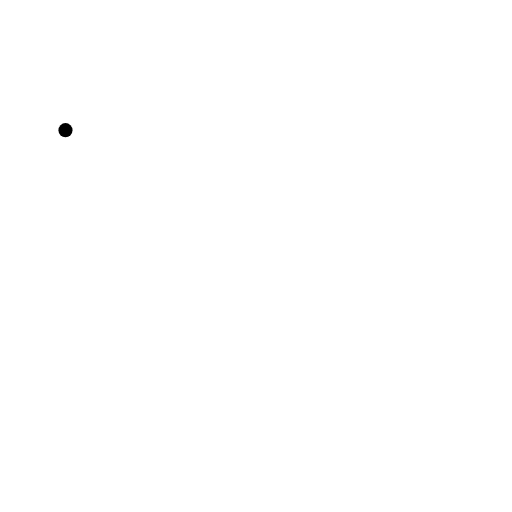
t = 0.00 s
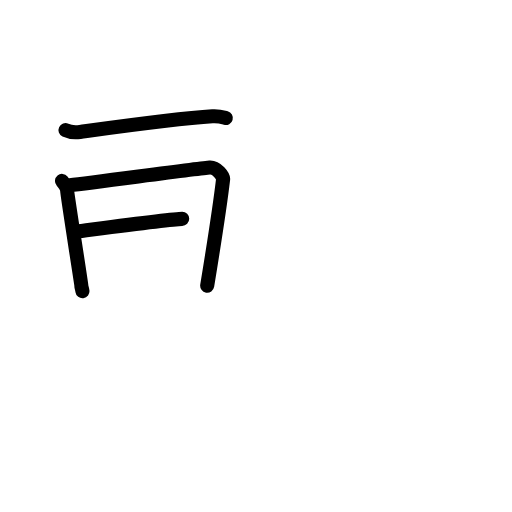
t = 3.75 s
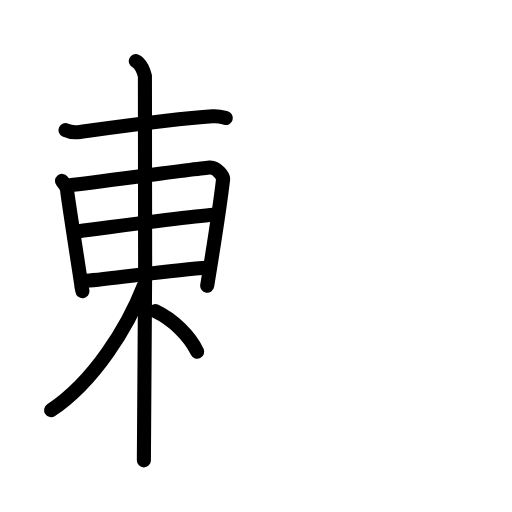
t = 7.75 s
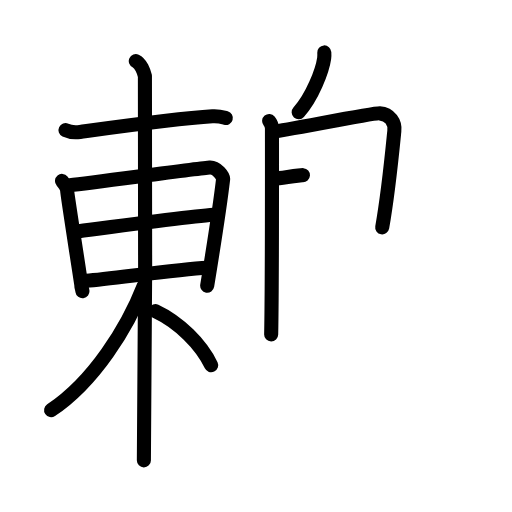
t = 11.25 s
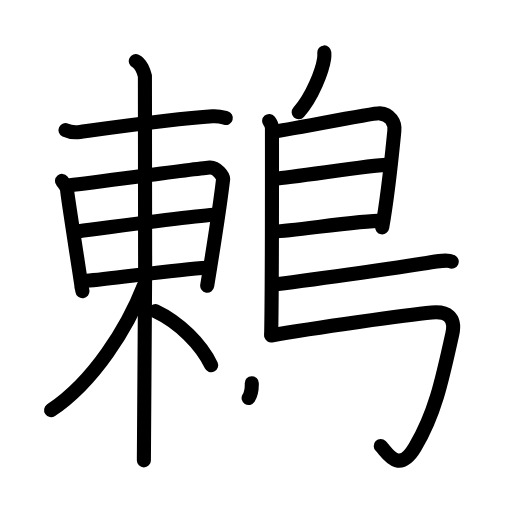
t = 15.25 s
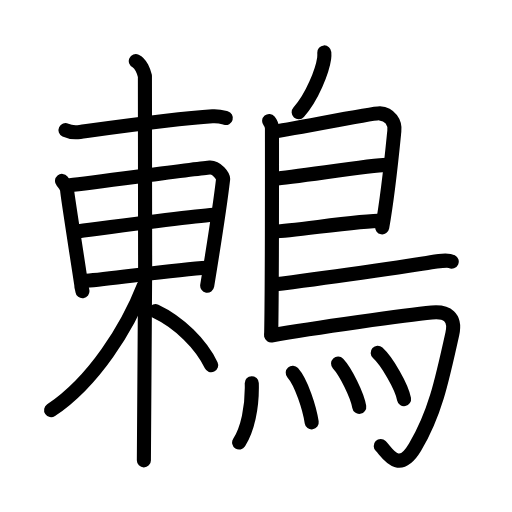
t = 19.00 s

The animated SVG that drew these frames (rendered in a browser with its animation timeline set to each time). Animation: 52 SMIL elements (animate=52); one cycle of 19.00 s.

<?xml version="1.0" encoding="UTF-8"?>
<!--
AniKanjiVG is licensed by CC-BY-SA Paul C. Sommerhoff (https://bitbucket.org/sommerhoff/anikanjivg).
AniKanjiVG uses KanjiVG which is licensed by CC-BY-SA Ulrich Apel (http://kanjivg.tagaini.net).
See also http://creativecommons.org/licenses/by-sa/3.0/
-->
<svg xmlns:kvg='http://kanjivg.tagaini.net' xmlns='http://www.w3.org/2000/svg' width='109' height='109' viewBox='0 0 109 109' style='fill:none;stroke:#000000;stroke-width:3;stroke-linecap:round;stroke-linejoin:round;' id="kvg:kanji_09d87"><g id="kvg:09d87" kvg:element="鶇"><g id="kvg:09d87-g1" kvg:element="東" kvg:variant="true" kvg:position="left"><g id="kvg:09d87-g2" kvg:element="木" kvg:part="1"><path id="kvg:09d87-s1" kvg:type="㇐" d="M13.94,27.71c0.81,0.38,2.3,0.49,3.1,0.38C25,27,37.5,25.25,45.23,24.76c1.35-0.09,2.16,0.18,2.84,0.37"><animate attributeName="d" begin="0.0s" dur="0.3333333333333333s" from="M13.94,27.71C13.94,27.71,13.94,27.71,13.94,27.71" to="M13.94,27.71c0.81,0.38,2.3,0.49,3.1,0.38" />
<animate attributeName="d" begin="0.3333333333333333s" dur="0.3333333333333333s" from="M13.94,27.71c0.81,0.38,2.3,0.49,3.1,0.38c0,0,0,0,0,0,0" to="M13.94,27.71c0.81,0.38,2.3,0.49,3.1,0.38C25,27,37.5,25.25,45.23,24.76" />
<animate attributeName="d" begin="0.6666666666666666s" dur="0.3333333333333333s" from="M13.94,27.71c0.81,0.38,2.3,0.49,3.1,0.38C25,27,37.5,25.25,45.23,24.76c0,0,0,0,0,0,0" to="M13.94,27.71c0.81,0.38,2.3,0.49,3.1,0.38C25,27,37.5,25.25,45.23,24.76c1.35-0.09,2.16,0.18,2.84,0.37" />
</path>
</g>
<g id="kvg:09d87-g3" kvg:element="日"><path id="kvg:09d87-s2" kvg:type="㇑" d="M13.2,38.51c0.27,0.33,1.1,1.34,1.1,2.12c0,0.79,3.02,19.79,3.02,20.18c0,0.39,0.12,0.39,0.23,1.18"><animate attributeName="d" begin="1.0s" dur="0.3333333333333333s" from="M13.2,38.51C13.2,38.51,13.2,38.51,13.2,38.51" to="M13.2,38.51c0.27,0.33,1.1,1.34,1.1,2.12" />
<animate attributeName="d" begin="1.3333333333333333s" dur="0.3333333333333333s" from="M13.2,38.51c0.27,0.33,1.1,1.34,1.1,2.12c0,0,0,0,0,0,0" to="M13.2,38.51c0.27,0.33,1.1,1.34,1.1,2.12c0,0.79,3.02,19.79,3.02,20.18" />
<animate attributeName="d" begin="1.6666666666666665s" dur="0.3333333333333333s" from="M13.2,38.51c0.27,0.33,1.1,1.34,1.1,2.12c0,0.79,3.02,19.79,3.02,20.18c0,0,0,0,0,0,0" to="M13.2,38.51c0.27,0.33,1.1,1.34,1.1,2.12c0,0.79,3.02,19.79,3.02,20.18c0,0.39,0.12,0.39,0.23,1.18" />
<animate attributeName="d" begin="0s" dur="1.0s" from="M-100,-100" to="M-100,-100" />
</path>
<path id="kvg:09d87-s3" kvg:type="㇕a" d="M14.89,39.42c5.16-0.58,27.94-3.65,29.75-3.76c1.51-0.1,2.93,1.89,2.86,2.48c-0.74,6.33-1.83,13.15-3.39,22.69"><animate attributeName="d" begin="2.0s" dur="0.3333333333333333s" from="M14.89,39.42C14.89,39.42,14.89,39.42,14.89,39.42" to="M14.89,39.42c5.16-0.58,27.94-3.65,29.75-3.76" />
<animate attributeName="d" begin="2.3333333333333335s" dur="0.3333333333333333s" from="M14.89,39.42c5.16-0.58,27.94-3.65,29.75-3.76c0,0,0,0,0,0,0" to="M14.89,39.42c5.16-0.58,27.94-3.65,29.75-3.76c1.51-0.1,2.93,1.89,2.86,2.48" />
<animate attributeName="d" begin="2.6666666666666665s" dur="0.3333333333333333s" from="M14.89,39.42c5.16-0.58,27.94-3.65,29.75-3.76c1.51-0.1,2.93,1.89,2.86,2.48c0,0,0,0,0,0,0" to="M14.89,39.42c5.16-0.58,27.94-3.65,29.75-3.76c1.51-0.1,2.93,1.89,2.86,2.48c-0.74,6.33-1.83,13.15-3.39,22.69" />
<animate attributeName="d" begin="0s" dur="2.0s" from="M-100,-100" to="M-100,-100" />
</path>
<path id="kvg:09d87-s4" kvg:type="㇐a" d="M16.13,49.31c5.07-0.64,27.18-3.63,30.21-3.63"><animate attributeName="d" begin="3.0s" dur="1.0s" from="M16.13,49.31C16.13,49.31,16.13,49.31,16.13,49.31" to="M16.13,49.31c5.07-0.64,27.18-3.63,30.21-3.63" />
<animate attributeName="d" begin="0s" dur="3.0s" from="M-100,-100" to="M-100,-100" />
</path>
<path id="kvg:09d87-s5" kvg:type="㇐a" d="M18.38,59.78c5.47-0.42,18.96-2.41,25.77-2.77"><animate attributeName="d" begin="4.0s" dur="1.0s" from="M18.38,59.78C18.38,59.78,18.38,59.78,18.38,59.78" to="M18.38,59.78c5.47-0.42,18.96-2.41,25.77-2.77" />
<animate attributeName="d" begin="0s" dur="4.0s" from="M-100,-100" to="M-100,-100" />
</path>
</g>
<g id="kvg:09d87-g4" kvg:element="木" kvg:part="2"><path id="kvg:09d87-s6" kvg:type="㇑" d="M28.91,13c1.08,0.49,1.73,2.22,1.94,3.2c0.22,0.99,0,75.64-0.22,81.8"><animate attributeName="d" begin="5.0s" dur="0.5s" from="M28.91,13C28.91,13,28.91,13,28.91,13" to="M28.91,13c1.08,0.49,1.73,2.22,1.94,3.2" />
<animate attributeName="d" begin="5.5s" dur="0.5s" from="M28.91,13c1.08,0.49,1.73,2.22,1.94,3.2c0,0,0,0,0,0,0" to="M28.91,13c1.08,0.49,1.73,2.22,1.94,3.2c0.22,0.99,0,75.64-0.22,81.8" />
<animate attributeName="d" begin="0s" dur="5.0s" from="M-100,-100" to="M-100,-100" />
</path>
<path id="kvg:09d87-s7" kvg:type="㇒" d="M30.63,60.8C27.16,69.7,20,81.25,10.88,87.33"><animate attributeName="d" begin="6.0s" dur="1.0s" from="M30.63,60.8C30.63,60.8,30.63,60.8,30.63,60.8" to="M30.63,60.8C27.16,69.7,20,81.25,10.88,87.33" />
<animate attributeName="d" begin="0s" dur="6.0s" from="M-100,-100" to="M-100,-100" />
</path>
<path id="kvg:09d87-s8" kvg:type="㇔" d="M33.08,66.24c5.04,2.37,9.71,7,11.88,11.52"><animate attributeName="d" begin="7.0s" dur="1.0s" from="M33.08,66.24C33.08,66.24,33.08,66.24,33.08,66.24" to="M33.08,66.24c5.04,2.37,9.71,7,11.88,11.52" />
<animate attributeName="d" begin="0s" dur="7.0s" from="M-100,-100" to="M-100,-100" />
</path>
</g>
</g>
<g id="kvg:09d87-g5" kvg:element="鳥" kvg:position="right" kvg:radical="general"><path id="kvg:09d87-s9" kvg:type="㇒" d="M69.04,11.16c0.02,0.31,0.03,0.81-0.03,1.26c-0.37,2.61-2.51,8.22-5.43,11.47"><animate attributeName="d" begin="8.0s" dur="0.5s" from="M69.04,11.16C69.04,11.16,69.04,11.16,69.04,11.16" to="M69.04,11.16c0.02,0.31,0.03,0.81-0.03,1.26" />
<animate attributeName="d" begin="8.5s" dur="0.5s" from="M69.04,11.16c0.02,0.31,0.03,0.81-0.03,1.26c0,0,0,0,0,0,0" to="M69.04,11.16c0.02,0.31,0.03,0.81-0.03,1.26c-0.37,2.61-2.51,8.22-5.43,11.47" />
<animate attributeName="d" begin="0s" dur="8.0s" from="M-100,-100" to="M-100,-100" />
</path>
<path id="kvg:09d87-s10" kvg:type="㇑" d="M57.3,25.75c0.33,0.4,0.6,0.95,0.6,1.61c0,6.75,0.04,33.21-0.17,43.83"><animate attributeName="d" begin="9.0s" dur="0.5s" from="M57.3,25.75C57.3,25.75,57.3,25.75,57.3,25.75" to="M57.3,25.75c0.33,0.4,0.6,0.95,0.6,1.61" />
<animate attributeName="d" begin="9.5s" dur="0.5s" from="M57.3,25.75c0.33,0.4,0.6,0.95,0.6,1.61c0,0,0,0,0,0,0" to="M57.3,25.75c0.33,0.4,0.6,0.95,0.6,1.61c0,6.75,0.04,33.21-0.17,43.83" />
<animate attributeName="d" begin="0s" dur="9.0s" from="M-100,-100" to="M-100,-100" />
</path>
<path id="kvg:09d87-s11" kvg:type="㇕a" d="M58.31,27.99c1.55,0,21-3.96,22.51-3.86c2.24,0.15,3.33,2.01,3.13,3.75c-0.12,1.07-1.14,12.32-2.58,20.52"><animate attributeName="d" begin="10.0s" dur="0.3333333333333333s" from="M58.31,27.99C58.31,27.99,58.31,27.99,58.31,27.99" to="M58.31,27.99c1.55,0,21-3.96,22.51-3.86" />
<animate attributeName="d" begin="10.333333333333334s" dur="0.3333333333333333s" from="M58.31,27.99c1.55,0,21-3.96,22.51-3.86c0,0,0,0,0,0,0" to="M58.31,27.99c1.55,0,21-3.96,22.51-3.86c2.24,0.15,3.33,2.01,3.13,3.75" />
<animate attributeName="d" begin="10.666666666666666s" dur="0.3333333333333333s" from="M58.31,27.99c1.55,0,21-3.96,22.51-3.86c2.24,0.15,3.33,2.01,3.13,3.75c0,0,0,0,0,0,0" to="M58.31,27.99c1.55,0,21-3.96,22.51-3.86c2.24,0.15,3.33,2.01,3.13,3.75c-0.12,1.07-1.14,12.32-2.58,20.52" />
<animate attributeName="d" begin="0s" dur="10.0s" from="M-100,-100" to="M-100,-100" />
</path>
<path id="kvg:09d87-s12" kvg:type="㇐a" d="M58.56,38.02c3.94-0.27,21.6-3.06,23.75-2.92"><animate attributeName="d" begin="11.0s" dur="1.0s" from="M58.56,38.02C58.56,38.02,58.56,38.02,58.56,38.02" to="M58.56,38.02c3.94-0.27,21.6-3.06,23.75-2.92" />
<animate attributeName="d" begin="0s" dur="11.0s" from="M-100,-100" to="M-100,-100" />
</path>
<path id="kvg:09d87-s13" kvg:type="㇐a" d="M58.47,49.29c3.88-0.13,18.05-2.32,22.88-2.33"><animate attributeName="d" begin="12.0s" dur="1.0s" from="M58.47,49.29C58.47,49.29,58.47,49.29,58.47,49.29" to="M58.47,49.29c3.88-0.13,18.05-2.32,22.88-2.33" />
<animate attributeName="d" begin="0s" dur="12.0s" from="M-100,-100" to="M-100,-100" />
</path>
<path id="kvg:09d87-s14" kvg:type="㇐b" d="M58.19,60.58c9.22-1.18,29.6-4,33.56-4.74c1.38-0.26,3.72-0.49,4.42-0.15"><animate attributeName="d" begin="13.0s" dur="0.5s" from="M58.19,60.58C58.19,60.58,58.19,60.58,58.19,60.58" to="M58.19,60.58c9.22-1.18,29.6-4,33.56-4.74" />
<animate attributeName="d" begin="13.5s" dur="0.5s" from="M58.19,60.58c9.22-1.18,29.6-4,33.56-4.74c0,0,0,0,0,0,0" to="M58.19,60.58c9.22-1.18,29.6-4,33.56-4.74c1.38-0.26,3.72-0.49,4.42-0.15" />
<animate attributeName="d" begin="0s" dur="13.0s" from="M-100,-100" to="M-100,-100" />
</path>
<path id="kvg:09d87-s15" kvg:type="㇆a" d="M57.74,71.42c9.1-1.62,29.13-4.4,34.17-4.88c3.28-0.31,5.17,0.93,4.38,4.55C94,81.5,92.5,88.25,88.36,95.19c-3.54,5.94-5.97,1.04-7.3-0.24"><animate attributeName="d" begin="14.0s" dur="0.25s" from="M57.74,71.42C57.74,71.42,57.74,71.42,57.74,71.42" to="M57.74,71.42c9.1-1.62,29.13-4.4,34.17-4.88" />
<animate attributeName="d" begin="14.25s" dur="0.25s" from="M57.74,71.42c9.1-1.62,29.13-4.4,34.17-4.88c0,0,0,0,0,0,0" to="M57.74,71.42c9.1-1.62,29.13-4.4,34.17-4.88c3.28-0.31,5.17,0.93,4.38,4.55" />
<animate attributeName="d" begin="14.5s" dur="0.25s" from="M57.74,71.42c9.1-1.62,29.13-4.4,34.17-4.88c3.28-0.31,5.17,0.93,4.38,4.55c0,0,0,0,0,0,0" to="M57.74,71.42c9.1-1.62,29.13-4.4,34.17-4.88c3.28-0.31,5.17,0.93,4.38,4.55C94,81.5,92.5,88.25,88.36,95.19" />
<animate attributeName="d" begin="14.75s" dur="0.25s" from="M57.74,71.42c9.1-1.62,29.13-4.4,34.17-4.88c3.28-0.31,5.17,0.93,4.38,4.55C94,81.5,92.5,88.25,88.36,95.19c0,0,0,0,0,0,0" to="M57.74,71.42c9.1-1.62,29.13-4.4,34.17-4.88c3.28-0.31,5.17,0.93,4.38,4.55C94,81.5,92.5,88.25,88.36,95.19c-3.54,5.94-5.97,1.04-7.3-0.24" />
<animate attributeName="d" begin="0s" dur="14.0s" from="M-100,-100" to="M-100,-100" />
</path>
<g id="kvg:09d87-g6" kvg:element="灬" kvg:variant="true" kvg:original="火"><path id="kvg:09d87-s16" kvg:type="㇔" d="M53.6,81.58c0.15,5.17-0.93,9.88-2.69,12.63"><animate attributeName="d" begin="15.0s" dur="1.0s" from="M53.6,81.58C53.6,81.58,53.6,81.58,53.6,81.58" to="M53.6,81.58c0.15,5.17-0.93,9.88-2.69,12.63" />
<animate attributeName="d" begin="0s" dur="15.0s" from="M-100,-100" to="M-100,-100" />
</path>
<path id="kvg:09d87-s17" kvg:type="㇔" d="M62.32,79.35c1.84,2.07,3.58,7.52,4.04,10.57"><animate attributeName="d" begin="16.0s" dur="1.0s" from="M62.32,79.35C62.32,79.35,62.32,79.35,62.32,79.35" to="M62.32,79.35c1.84,2.07,3.58,7.52,4.04,10.57" />
<animate attributeName="d" begin="0s" dur="16.0s" from="M-100,-100" to="M-100,-100" />
</path>
<path id="kvg:09d87-s18" kvg:type="㇔" d="M71.97,77.4c1.59,1.68,4.11,6.75,4.51,9.22"><animate attributeName="d" begin="17.0s" dur="1.0s" from="M71.97,77.4C71.97,77.4,71.97,77.4,71.97,77.4" to="M71.97,77.4c1.59,1.68,4.11,6.75,4.51,9.22" />
<animate attributeName="d" begin="0s" dur="17.0s" from="M-100,-100" to="M-100,-100" />
</path>
<path id="kvg:09d87-s19" kvg:type="㇔" d="M80.41,75.11c1.98,1.8,5.11,7.21,5.61,9.85"><animate attributeName="d" begin="18.0s" dur="1.0s" from="M80.41,75.11C80.41,75.11,80.41,75.11,80.41,75.11" to="M80.41,75.11c1.98,1.8,5.11,7.21,5.61,9.85" />
<animate attributeName="d" begin="0s" dur="18.0s" from="M-100,-100" to="M-100,-100" />
</path>
</g>
</g>
</g>
</svg>
